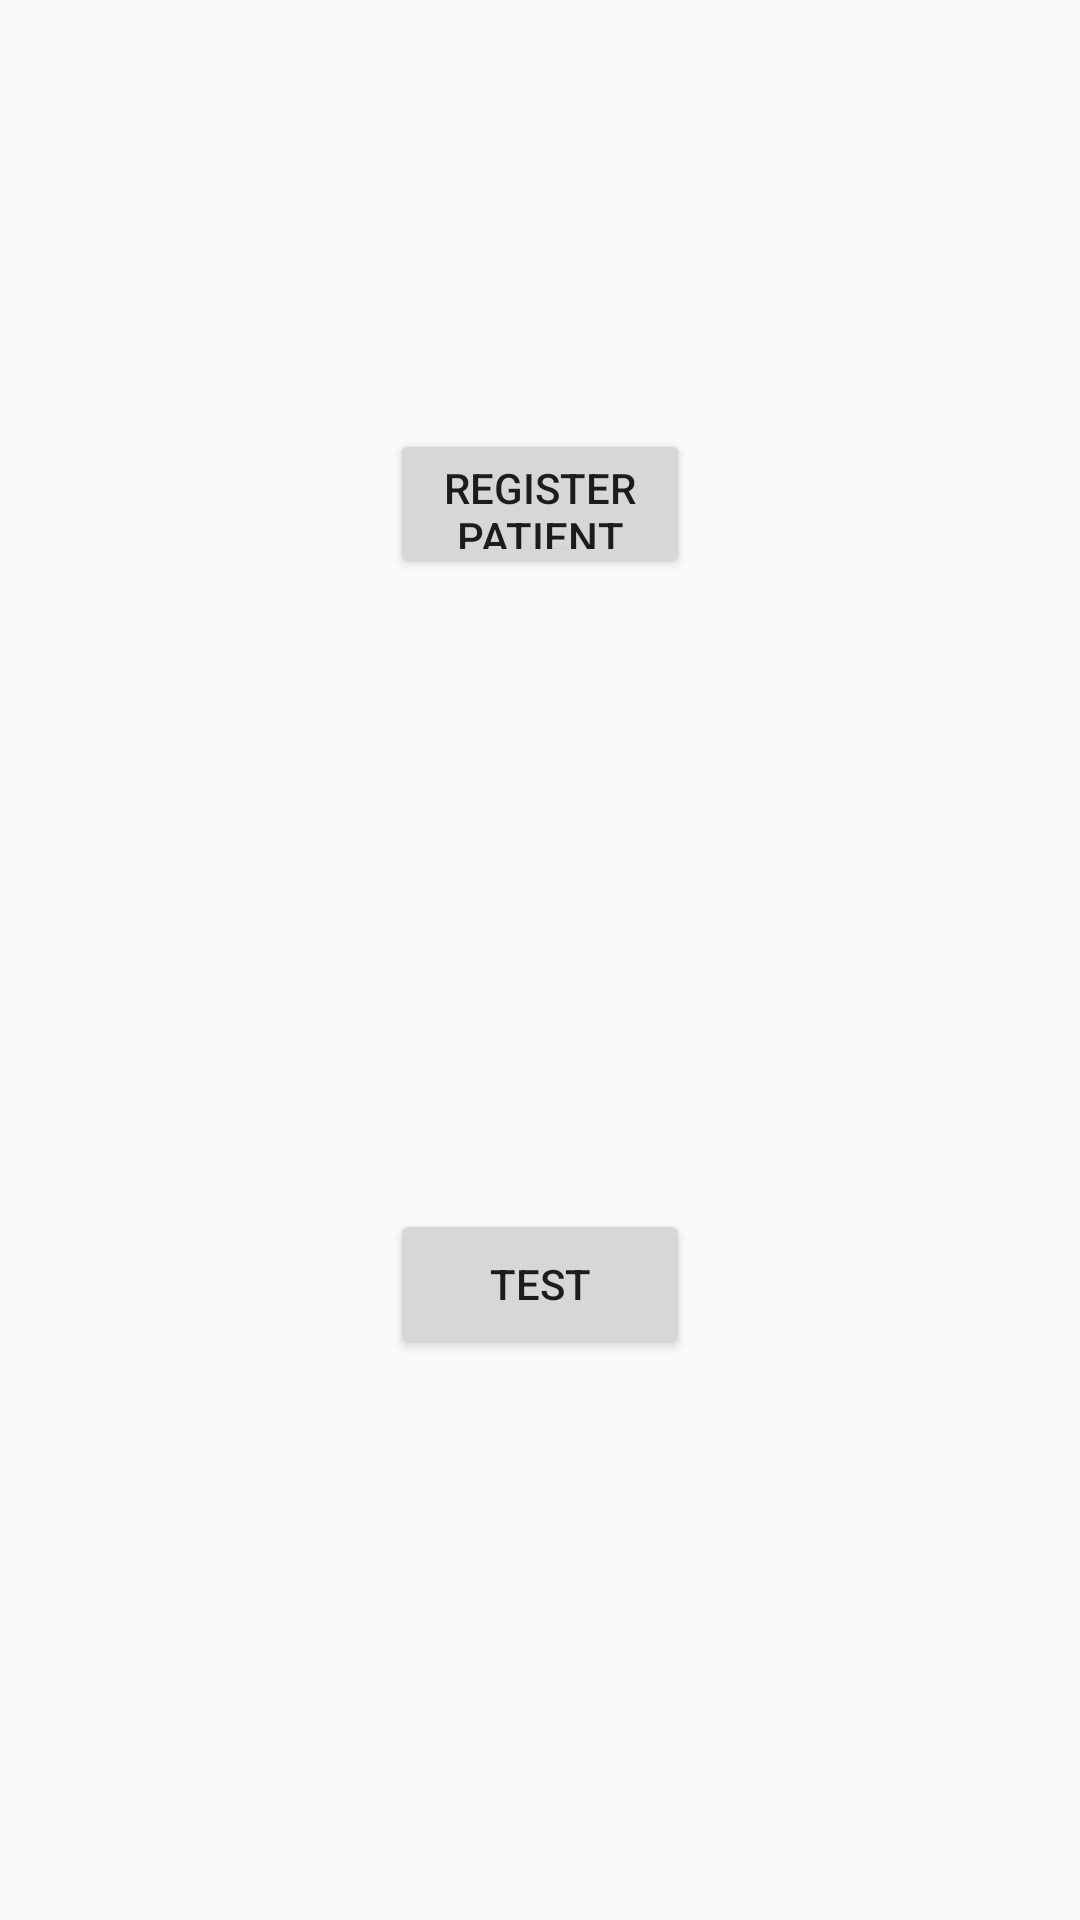

Here is an Android app screen rendered from its layout file. Give the layout XML and the strings, colors and styles it references.
<!-- AndroidManifest.xml: application theme AppTheme -->
<!-- res/layout/activity_main.xml -->
<?xml version="1.0" encoding="utf-8"?>
<RelativeLayout xmlns:android="http://schemas.android.com/apk/res/android"
    xmlns:app="http://schemas.android.com/apk/res-auto"
    xmlns:tools="http://schemas.android.com/tools"
    android:layout_width="match_parent"
    android:layout_height="match_parent"
    tools:context=".MainActivity">

    <RelativeLayout
        android:layout_width="match_parent"
        android:layout_height="wrap_content"
        android:layout_alignParentStart="true"
        android:layout_alignParentTop="true"
        android:layout_marginTop="143dp">

        <Button
            android:id="@+id/btn1"
            android:layout_width="100dp"
            android:layout_height="50dp"
            android:layout_alignParentTop="true"
            android:layout_centerHorizontal="true"
            android:layout_gravity="center"
            android:text="Register Patient"/>
    </RelativeLayout>

    <Button
        android:id="@+id/btn2"
        android:layout_width="100dp"
        android:layout_height="50dp"
        android:layout_alignParentBottom="true"
        android:layout_centerHorizontal="true"
        android:layout_gravity="center"
        android:layout_marginBottom="187dp"
        android:text="Test"/>

</RelativeLayout>
<!-- resources referenced by this layout -->
<resources>
  <style name="AppTheme" parent="Theme.AppCompat.DayNight.NoActionBar">
          
          <item name="colorPrimary">@color/colorPrimary</item>
          <item name="colorPrimaryDark">@color/colorPrimaryDark</item>
          <item name="colorAccent">@color/colorAccent</item>
      </style>
  <!-- not gathered from this repository: default colours our renderer supplied (Android Studio template values) -->
  <color name="colorPrimary">#FF6200EE</color>
  <color name="colorPrimaryDark">#FF3700B3</color>
  <color name="colorAccent">#FF03DAC5</color>
</resources>
